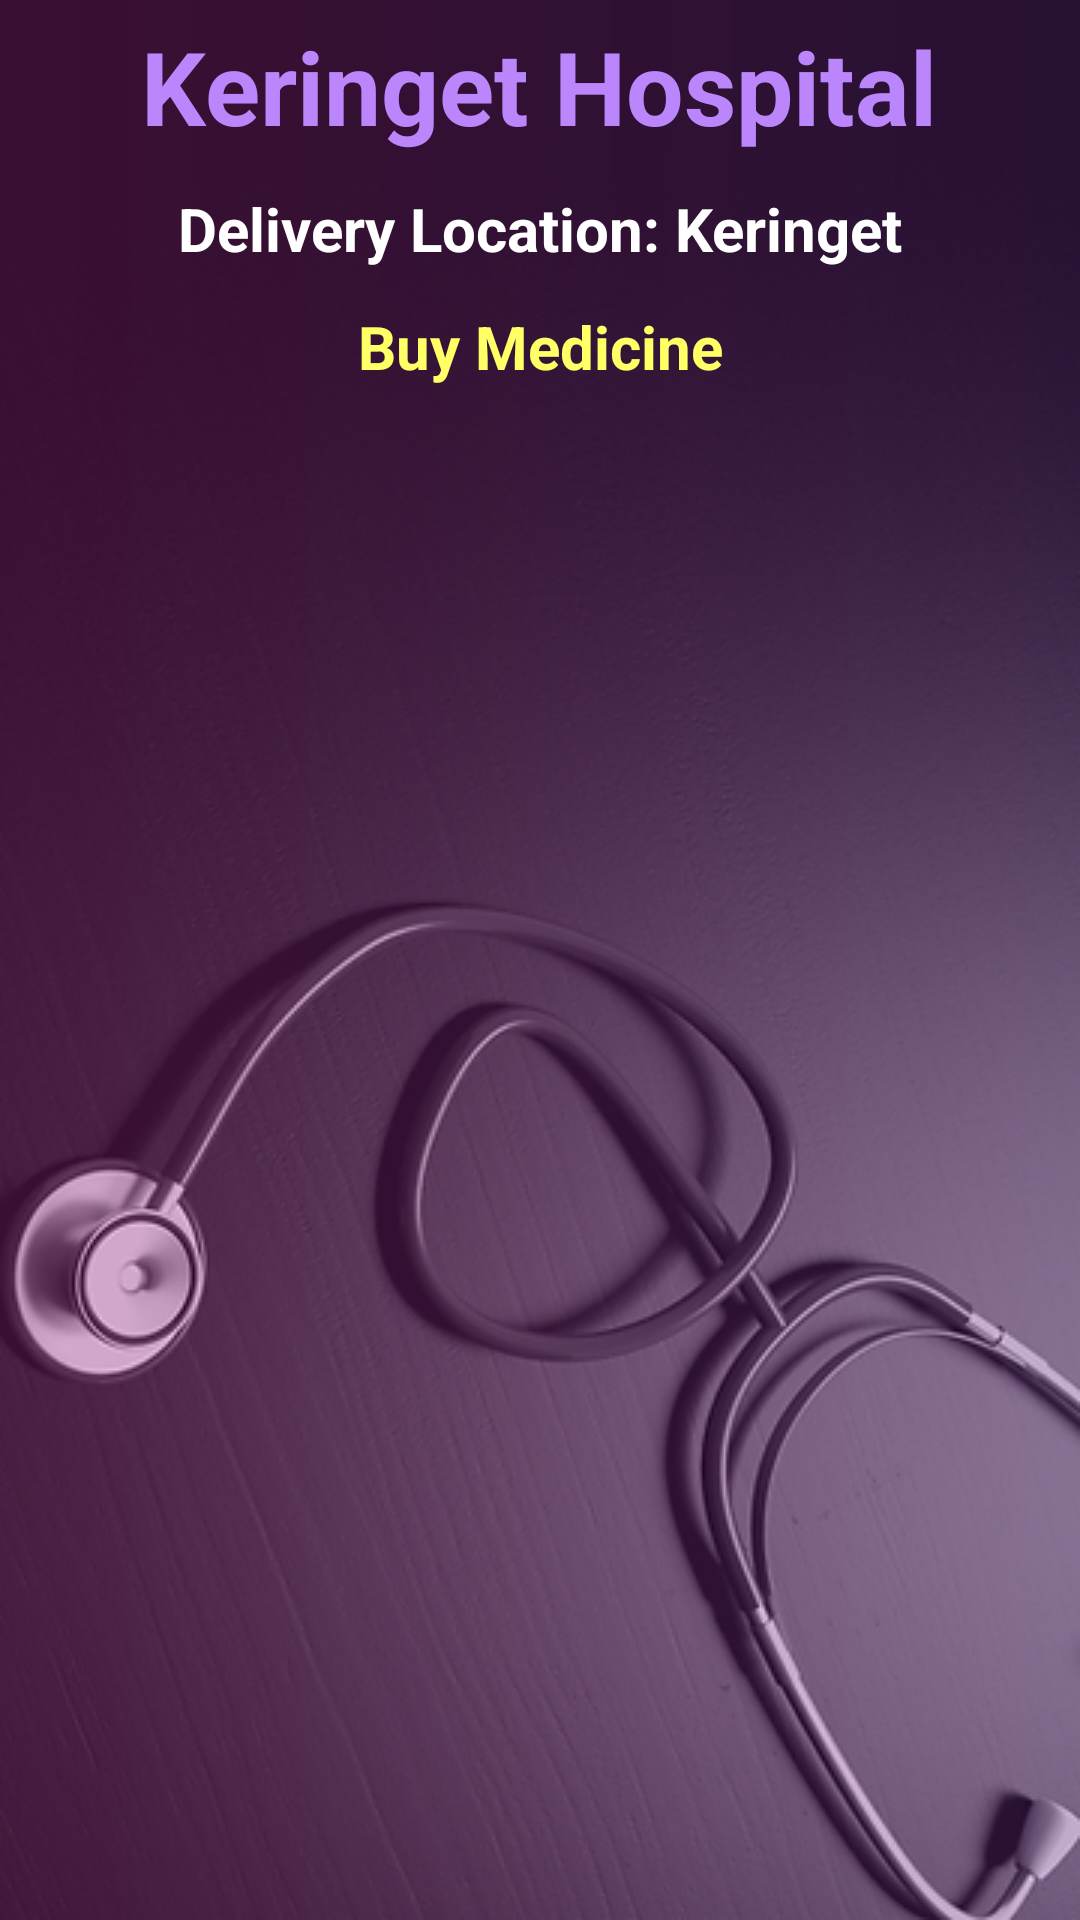

The Android layout XML behind this screen, and the referenced resources:
<!-- AndroidManifest.xml: application theme Theme.KeringetHospitalSystem -->
<!-- res/layout/activity_buy_medicine.xml -->
<?xml version="1.0" encoding="utf-8"?>
<androidx.constraintlayout.widget.ConstraintLayout xmlns:android="http://schemas.android.com/apk/res/android"
    xmlns:app="http://schemas.android.com/apk/res-auto"
    xmlns:tools="http://schemas.android.com/tools"
    android:layout_width="match_parent"
    android:layout_height="match_parent"
    android:background="@drawable/lokoe"
    tools:context=".BuyMedicineActivity">

    <TextView
        android:id="@+id/textViewBMDPackageName"
        android:layout_width="wrap_content"
        android:layout_height="wrap_content"
        android:text="Buy Medicine"
        android:textColor="#ffff66"
        android:textSize="20sp"
        android:textStyle="bold"
        app:layout_constraintBottom_toBottomOf="parent"
        app:layout_constraintEnd_toEndOf="parent"
        app:layout_constraintStart_toStartOf="parent"
        app:layout_constraintTop_toBottomOf="@+id/textView_logo4"
        app:layout_constraintVertical_bias="0.09" />

    <TextView
        android:id="@+id/textView_logo4"
        android:layout_width="wrap_content"
        android:layout_height="wrap_content"
        android:text="Keringet Hospital"
        android:textColor="@color/purple_200"
        android:textSize="34sp"
        android:textStyle="bold"
        app:layout_constraintBottom_toBottomOf="parent"
        app:layout_constraintEnd_toEndOf="parent"
        app:layout_constraintHorizontal_bias="0.496"
        app:layout_constraintStart_toStartOf="parent"
        app:layout_constraintTop_toTopOf="parent"
        app:layout_constraintVertical_bias="0.01" />

    <TextView
        android:id="@+id/textViewODTitle"
        android:layout_width="wrap_content"
        android:layout_height="wrap_content"
        android:text="Delivery Location: Keringet"
        android:textColor="@color/colorWhite"
        android:textSize="20sp"
        android:textStyle="bold"
        app:layout_constraintBottom_toBottomOf="parent"
        app:layout_constraintEnd_toEndOf="parent"
        app:layout_constraintStart_toStartOf="parent"
        app:layout_constraintTop_toBottomOf="@+id/textView_logo4"
        app:layout_constraintVertical_bias="0.01999998" />

    <ListView
        android:id="@+id/listViewBMD"
        android:layout_width="350dp"
        android:layout_height="500dp"
        android:layout_marginTop="16dp"
        app:layout_constraintBottom_toBottomOf="parent"
        app:layout_constraintEnd_toEndOf="parent"
        app:layout_constraintHorizontal_bias="0.491"
        app:layout_constraintStart_toStartOf="parent"
        app:layout_constraintTop_toBottomOf="@+id/textViewBMDPackageName"
        app:layout_constraintVertical_bias="0.0" />

    <Button
        android:id="@+id/butonBMDAddToCart"
        android:layout_width="wrap_content"
        android:layout_height="wrap_content"
        android:layout_marginBottom="8dp"
        android:text="GO TO CART"
        app:layout_constraintBottom_toBottomOf="parent"
        app:layout_constraintEnd_toEndOf="parent"
        app:layout_constraintHorizontal_bias="0.104"
        app:layout_constraintStart_toStartOf="parent"
        app:layout_constraintTop_toBottomOf="@+id/listViewBMD"
        app:layout_constraintVertical_bias="0.523" />

    <Button
        android:id="@+id/butonBMDBack"
        android:layout_width="wrap_content"
        android:layout_height="wrap_content"
        android:layout_marginBottom="8dp"
        android:text="BACK"
        app:layout_constraintBottom_toBottomOf="parent"
        app:layout_constraintEnd_toEndOf="parent"
        app:layout_constraintHorizontal_bias="0.907"
        app:layout_constraintStart_toStartOf="parent"
        app:layout_constraintTop_toBottomOf="@+id/listViewBMD" />

</androidx.constraintlayout.widget.ConstraintLayout>
<!-- resources referenced by this layout -->
<resources>
  <color name="colorWhite">#FFFFFFFF</color>
  <color name="purple_200">#FFBB86FC</color>
  <!-- drawable lokoe: png bitmap (drawable, 273193 bytes) -->
  <style name="Theme.KeringetHospitalSystem" parent="Theme.MaterialComponents.DayNight.NoActionBar">
          
          <item name="colorPrimary">@color/purple_500</item>
          <item name="colorPrimaryVariant">@color/purple_700</item>
          <item name="colorOnPrimary">@color/white</item>
          
          <item name="colorSecondary">@color/teal_200</item>
          <item name="colorSecondaryVariant">@color/teal_700</item>
          <item name="colorOnSecondary">@color/black</item>
          
          <item name="android:statusBarColor">?attr/colorPrimaryVariant</item>
          
      </style>
  <color name="purple_500">#FF6200EE</color>
  <color name="purple_700">#FF3700B3</color>
  <color name="white">#FFFFFFFF</color>
  <color name="teal_200">#FF03DAC5</color>
  <color name="teal_700">#FF018786</color>
  <color name="black">#FF000000</color>
</resources>
